Labelled photos from "preprocessed_dr_dataset", an image-classification folder in YASWINKUMAR02/EyeDiseaseNet. The possible labels are: mild, moderate, proliferate DR, severe.

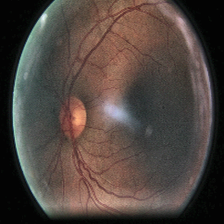
Label: moderate

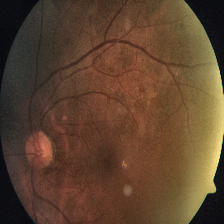
Label: proliferate DR

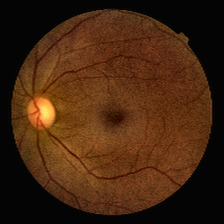
Label: mild

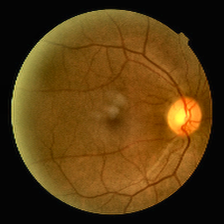
Label: mild

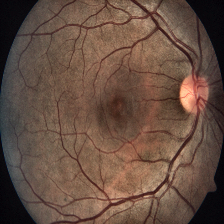
Label: severe

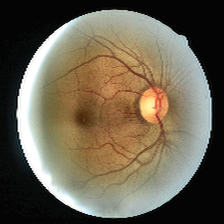
Label: moderate
